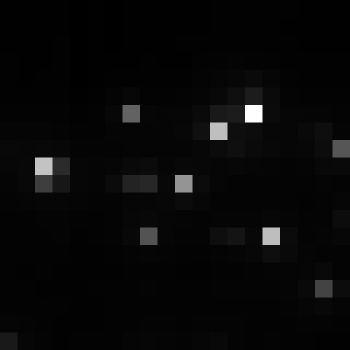

Source data for this figure (header and first rows):
, xmin, ymin, lat, lon, area, perimeter, max_nanowatts, min_nanowatts, moonlight_illumination, clear_sky_confidence, mean_nanowatts
0, 402, 2715, -1.474, -1.474, 1.0, 0.0, 58.19, 0.6712, 11.81, 0.0, 3.604
